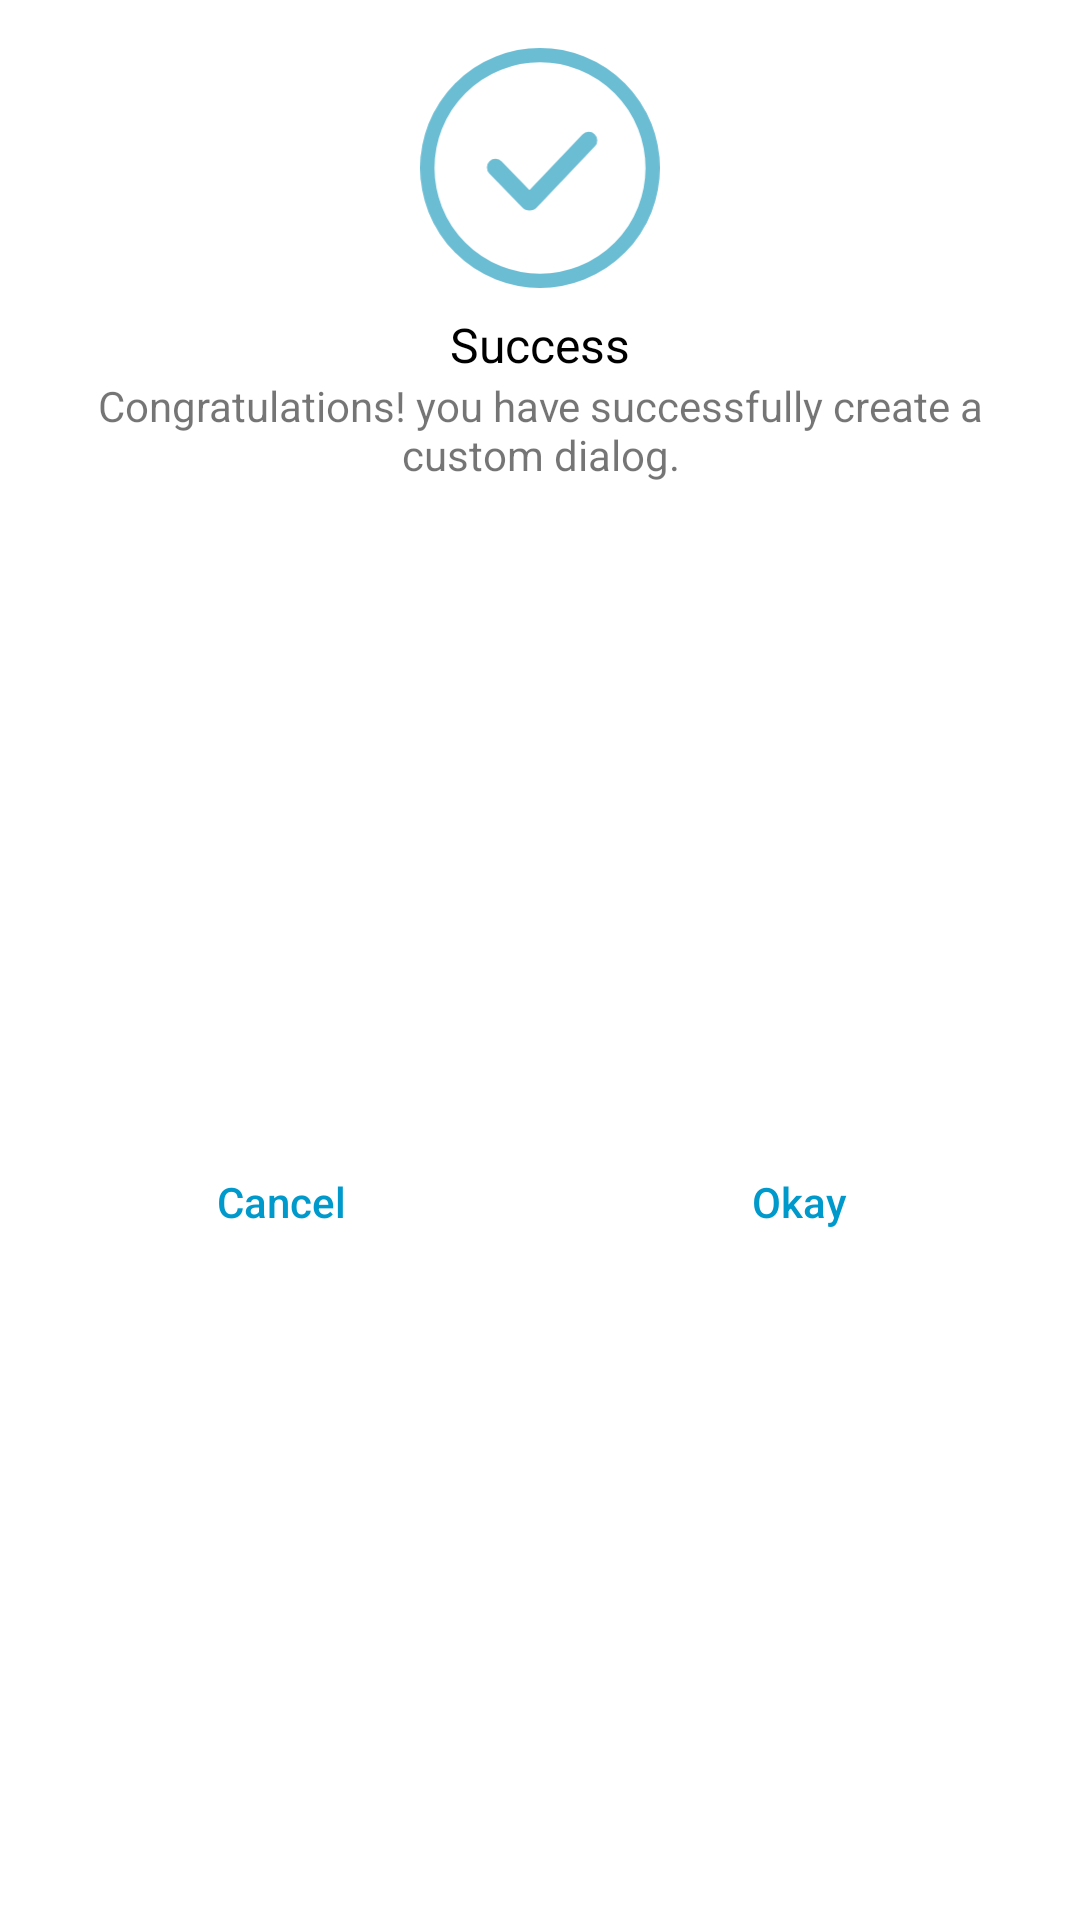

Produce the Android XML layout that renders to this screen, including the resource entries it uses.
<!-- AndroidManifest.xml: application theme Theme.WaterDrinkingReminder -->
<!-- res/layout/dialog_weight.xml -->
<?xml version="1.0" encoding="utf-8"?>
<androidx.constraintlayout.widget.ConstraintLayout xmlns:android="http://schemas.android.com/apk/res/android"
    xmlns:app="http://schemas.android.com/apk/res-auto"
    xmlns:tools="http://schemas.android.com/tools"
    android:layout_width="match_parent"
    android:layout_height="wrap_content"
    android:background="@android:color/white">


    <ImageView
        android:id="@+id/imageView"
        android:layout_width="80dp"
        android:layout_height="80dp"
        android:layout_marginStart="8dp"
        android:layout_marginTop="16dp"
        android:layout_marginEnd="8dp"
        app:layout_constraintEnd_toEndOf="parent"
        app:layout_constraintStart_toStartOf="parent"
        app:layout_constraintTop_toTopOf="parent"
        app:srcCompat="@drawable/ic_done" />

    <TextView
        android:id="@+id/textView"
        android:layout_width="wrap_content"
        android:layout_height="wrap_content"
        android:layout_marginStart="8dp"
        android:layout_marginTop="8dp"
        android:layout_marginEnd="8dp"
        android:text="Success"
        android:textColor="@android:color/black"
        android:textSize="16sp"
        app:layout_constraintEnd_toEndOf="parent"
        app:layout_constraintStart_toStartOf="parent"
        app:layout_constraintTop_toBottomOf="@+id/imageView" />

    <TextView
        android:id="@+id/textView2"
        android:layout_width="0dp"
        android:layout_height="wrap_content"
        android:layout_marginStart="16dp"
        android:layout_marginEnd="16dp"
        android:text="Congratulations! you have successfully create a custom dialog."
        android:textAlignment="center"
        app:layout_constraintEnd_toEndOf="parent"
        app:layout_constraintStart_toStartOf="parent"
        app:layout_constraintTop_toBottomOf="@+id/textView" />

    <View
        android:id="@+id/divider"
        android:layout_width="1dp"
        android:layout_height="0dp"
        app:layout_constraintBottom_toBottomOf="parent"
        app:layout_constraintEnd_toEndOf="parent"
        app:layout_constraintStart_toStartOf="parent"
        app:layout_constraintTop_toBottomOf="@+id/textView2" />

    <Button
        android:id="@+id/btn_cancel"
        android:layout_width="0dp"
        android:layout_height="wrap_content"
        android:layout_marginStart="16dp"
        android:layout_marginTop="16dp"
        android:layout_marginEnd="8dp"
        android:layout_marginBottom="16dp"
        android:background="@android:color/transparent"
        android:stateListAnimator="@null"
        android:text="Cancel"
        android:textAllCaps="false"
        android:textColor="@android:color/holo_blue_dark"
        app:layout_constraintBottom_toBottomOf="parent"
        app:layout_constraintEnd_toStartOf="@+id/divider"
        app:layout_constraintStart_toStartOf="parent"
        app:layout_constraintTop_toBottomOf="@+id/textView2" />

    <Button
        android:id="@+id/btn_okay"
        android:layout_width="0dp"
        android:layout_height="wrap_content"
        android:layout_marginStart="8dp"
        android:layout_marginTop="16dp"
        android:layout_marginEnd="16dp"
        android:layout_marginBottom="16dp"
        android:background="@android:color/transparent"
        android:stateListAnimator="@null"
        android:text="Okay"
        android:textAllCaps="false"
        android:textColor="@android:color/holo_blue_dark"
        app:layout_constraintBottom_toBottomOf="parent"
        app:layout_constraintEnd_toEndOf="parent"
        app:layout_constraintStart_toEndOf="@+id/divider"
        app:layout_constraintTop_toBottomOf="@+id/textView2" />
</androidx.constraintlayout.widget.ConstraintLayout>
<!-- resources referenced by this layout -->
<resources>
  <!-- drawable ic_done (drawable) -->
  <vector xmlns:android="http://schemas.android.com/apk/res/android"
      android:width="835dp"
      android:height="836dp"
      android:viewportWidth="835"    android:viewportHeight="836">
    <path
        android:pathData="M25,418a392.5,393 0,1 0,785 0a392.5,393 0,1 0,-785 0z"
        android:strokeWidth="50"
        android:fillColor="#00000000"
        android:strokeColor="#6BBDD4"/>
    <path
        android:pathData="M262.5,415.93l114,118.1a6.2,6.2 0,0 0,8.94 0L587,322"
        android:strokeWidth="60"
        android:fillColor="#00000000"
        android:strokeColor="#6BBDD4"
        android:strokeLineCap="round"/>
  </vector>
  <style name="Theme.WaterDrinkingReminder" parent="Theme.MaterialComponents.DayNight.DarkActionBar">
          
          <item name="colorPrimary">#17AFDA</item>
          <item name="colorPrimaryVariant">@color/purple_700</item>
          <item name="colorOnPrimary">@color/white</item>
          
          <item name="colorSecondary">@color/teal_200</item>
          <item name="colorSecondaryVariant">@color/teal_700</item>
          <item name="colorOnSecondary">@color/black</item>
          
          <item name="android:statusBarColor" tools:targetApi="l">?attr/colorPrimaryVariant</item>
          
      </style>
  <!-- not gathered from this repository: default colours our renderer supplied (Android Studio template values) -->
  <color name="purple_700">#FF3700B3</color>
  <color name="teal_200">#FF03DAC5</color>
  <color name="teal_700">#FF018786</color>
  <color name="black">#FF000000</color>
  <color name="white">#FFFFFFFF</color>
</resources>
